Run: headless pygame with SDL's dummy video driver; simulated clock (each Clock.tick advances the game by its frame time, no real sleeping); random seed 0; keys injected as events and as key.get_pressed() state; no mouse input; restart key R tapped at the start of phases 3 and 4.
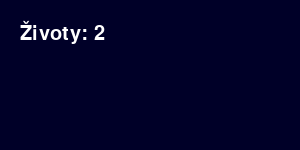
Frame 1 of 4 · flips 1–60 · no input
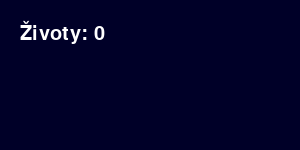
Frame 2 of 4 · flips 61–180 · tapped SPACE, RETURN · held RIGHT (→), D
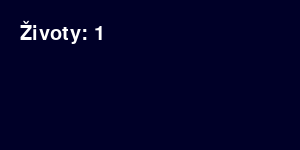
Frame 3 of 4 · flips 181–300 · tapped R · held DOWN (↓), S
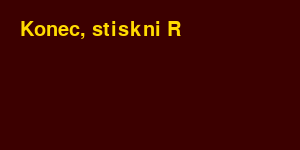
Frame 4 of 4 · flips 301–420 · tapped R · held LEFT (←), A, UP (↑), W

The pygame program that drew these frames:

import pygame

pygame.init()
screen = pygame.display.set_mode((300, 150))
pygame.display.set_caption("Životy")
clock = pygame.time.Clock()
font = pygame.font.Font(None, 30)

zivoty = 3
stav = "hra"
snimek = 0

running = True
while running:
    for udalost in pygame.event.get():
        if udalost.type == pygame.QUIT:
            running = False
        elif udalost.type == pygame.KEYDOWN and udalost.key == pygame.K_r and stav == "konec":
            zivoty = 3                                  # restart: životy zpět na 3
            stav = "hra"
    if stav == "hra":
        snimek += 1
        if snimek % 60 == 0:                            # jednou za sekundu hráč přijde o život
            zivoty -= 1
            if zivoty == 0:
                stav = "konec"
        screen.fill((0, 0, 40))
        text = font.render(f"Životy: {zivoty}", True, (255, 255, 255))
    else:
        screen.fill((60, 0, 0))
        text = font.render("Konec, stiskni R", True, (255, 220, 0))
    screen.blit(text, (20, 20))
    pygame.display.flip()
    clock.tick(60)

pygame.quit()
